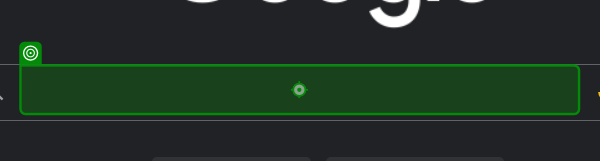
Workflow: Main

Step 1: type "["Weather in the "+ CityName+ " in celcius"]" into the text box in window 'Google' (msedge.exe)
